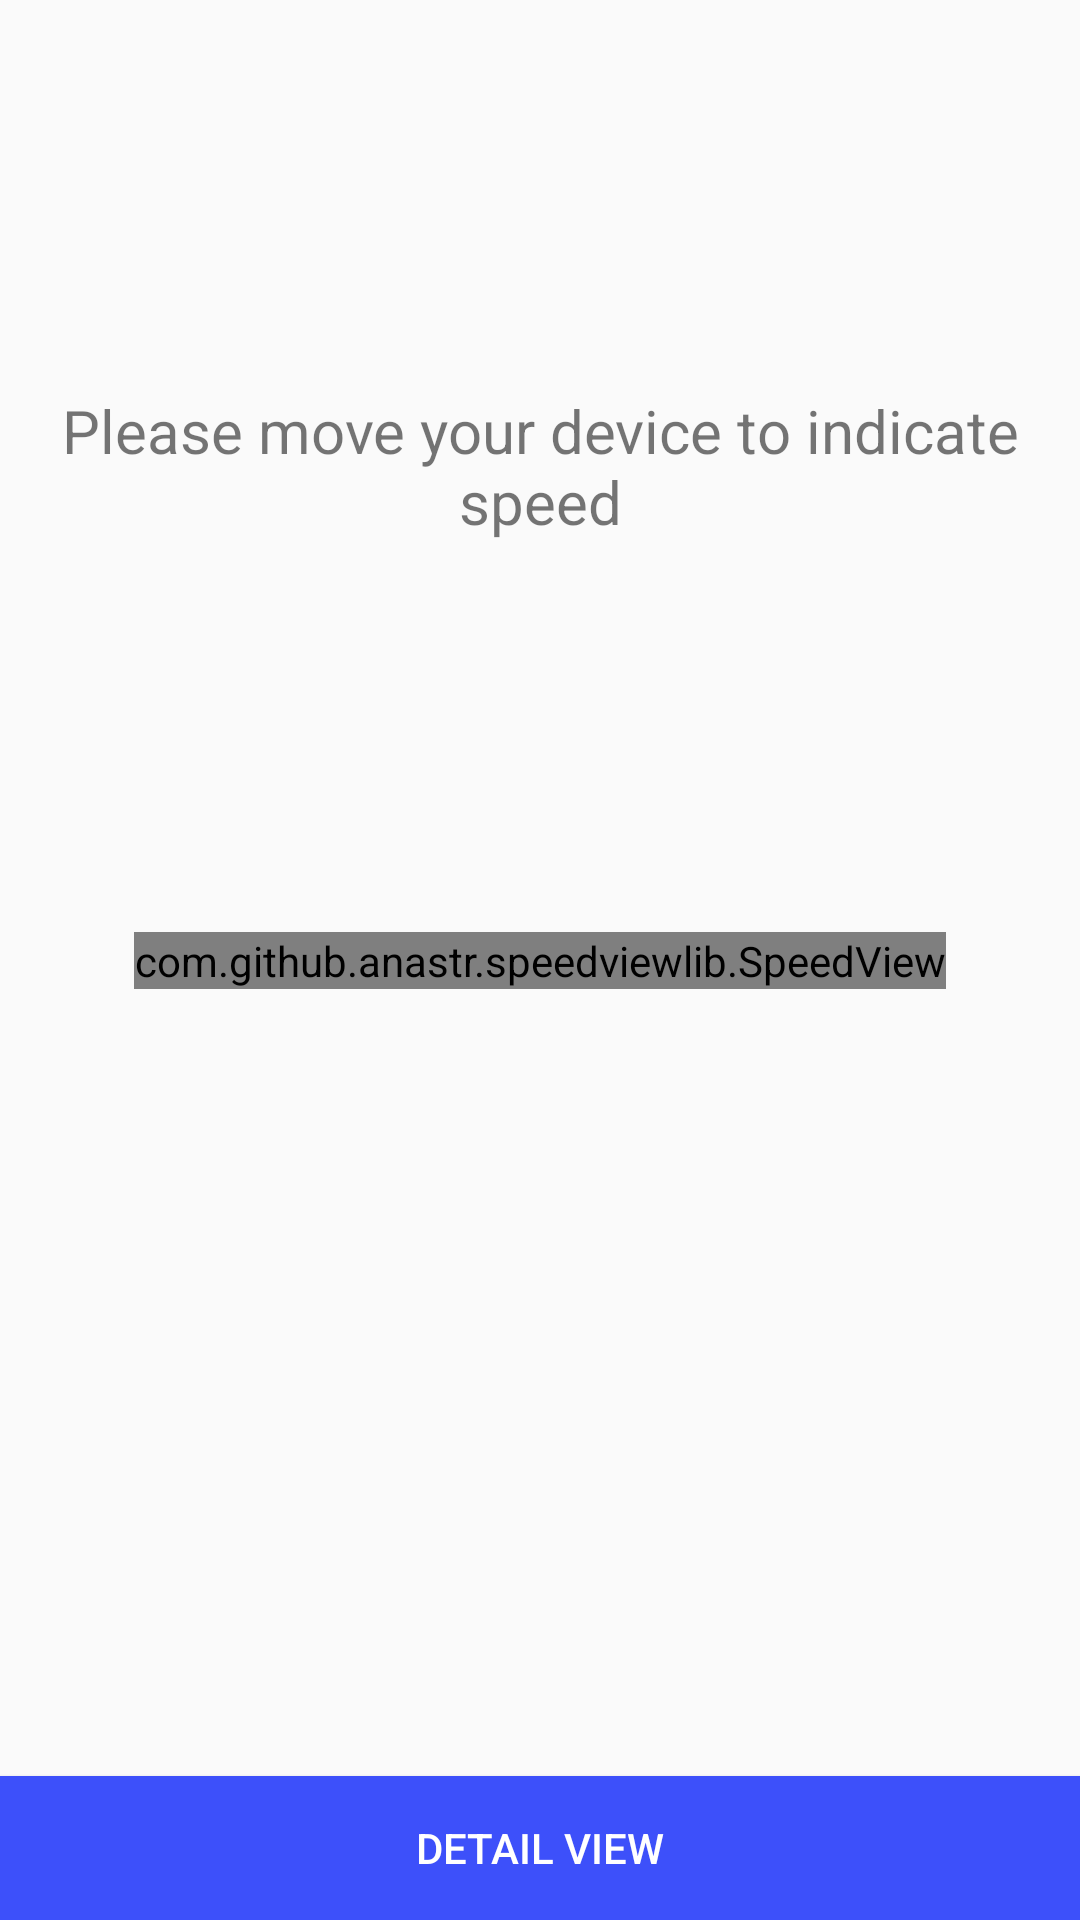

Layout XML and referenced resources for this Android screen:
<!-- AndroidManifest.xml: application theme AppTheme -->
<!-- res/layout/activity_speedmeteractivity.xml -->
<?xml version="1.0" encoding="utf-8"?>
<androidx.constraintlayout.widget.ConstraintLayout xmlns:android="http://schemas.android.com/apk/res/android"
    xmlns:app="http://schemas.android.com/apk/res-auto"
    xmlns:tools="http://schemas.android.com/tools"
    android:layout_width="match_parent"
    android:layout_height="match_parent"

    android:orientation="vertical"
    tools:context="test.siaxe.speedeo.Speedmeteractivity">

    <TextView
        android:id="@+id/textViewSpeed"
        android:layout_width="wrap_content"
        android:layout_height="wrap_content"
        android:gravity="center"
        android:text="00"
        android:textColor="@color/color_blue"
        android:visibility="gone"
        app:layout_constraintBottom_toBottomOf="parent"
        app:layout_constraintLeft_toLeftOf="parent"

        app:layout_constraintRight_toRightOf="parent"
        app:layout_constraintTop_toBottomOf="@+id/speedView" />

    <com.github.anastr.speedviewlib.SpeedView
        android:id="@+id/speedView"
        android:layout_width="wrap_content"
        app:sv_withTremble="false"
        app:layout_constraintBottom_toBottomOf="parent"
        app:layout_constraintLeft_toLeftOf="parent"
        app:layout_constraintRight_toRightOf="parent"
        app:layout_constraintTop_toTopOf="parent"
        android:layout_height="wrap_content"
        android:gravity="center" />


    <TextView
        android:layout_width="wrap_content"
        android:text="KM/h"
        android:visibility="gone"
        android:layout_height="wrap_content"
        android:gravity="bottom"
        app:layout_constraintBottom_toBottomOf="parent"
        app:layout_constraintLeft_toLeftOf="parent"
        app:layout_constraintRight_toRightOf="parent"
        app:layout_constraintTop_toTopOf="@+id/textViewSpeed"
        android:id="@+id/textViewkmh"
        android:textColor="@color/color_blue"/>

    <TextView
        android:id="@+id/textView"
        android:layout_width="0dp"
        android:layout_height="wrap_content"
        android:layout_marginStart="8dp"
        android:layout_marginEnd="8dp"
        android:text="Please move your device to indicate speed"
        android:textSize="20sp"
        android:textAlignment="center"
        app:layout_constraintBottom_toTopOf="@+id/speedView"
        app:layout_constraintEnd_toEndOf="parent"
        app:layout_constraintStart_toStartOf="parent"
        app:layout_constraintTop_toTopOf="parent" />

    <Button
        android:id="@+id/button2"
        android:layout_width="0dp"
        android:layout_height="wrap_content"
        android:elevation="2dp"
        android:text="Detail View"
        android:background="#3D50FA"
        android:textColor="#ffffff"
        app:layout_constraintBottom_toBottomOf="parent"
        app:layout_constraintEnd_toEndOf="parent"
        app:layout_constraintStart_toStartOf="parent" />

    
















</androidx.constraintlayout.widget.ConstraintLayout>
<!-- resources referenced by this layout -->
<resources>
  <color name="color_blue">#0099cc</color>
  <style name="AppTheme" parent="Theme.AppCompat.Light.DarkActionBar">
          
          <item name="colorPrimary">@color/colorPrimary</item>
          <item name="colorPrimaryDark">@color/colorPrimaryDark</item>
          <item name="colorAccent">@color/colorAccent</item>
      </style>
  <color name="colorPrimary">#3F51B5</color>
  <color name="colorPrimaryDark">#303F9F</color>
  <color name="colorAccent">#FF4081</color>
</resources>
